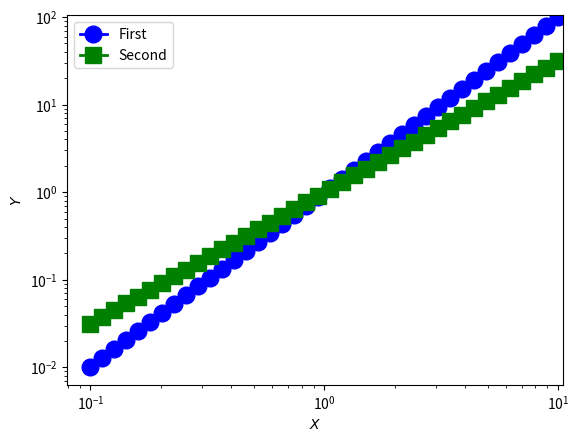

The matplotlib source for this figure:
import matplotlib.pyplot as plt
import numpy as np

x = np.logspace(-1,1,40)
y = x**2

y1 = x**2.0
y2 = x**1.5
plt.loglog(x,y1,"bo-",linewidth=2,markersize=12, label="First")
plt.loglog(x,y2,"gs-",linewidth=2,markersize=12, label="Second")
plt.xlabel("$X$")
plt.ylabel("$Y$")
plt.axis([-0.5, 10.5, -5, 105])
plt.legend(loc="upper left")
plt.show()
